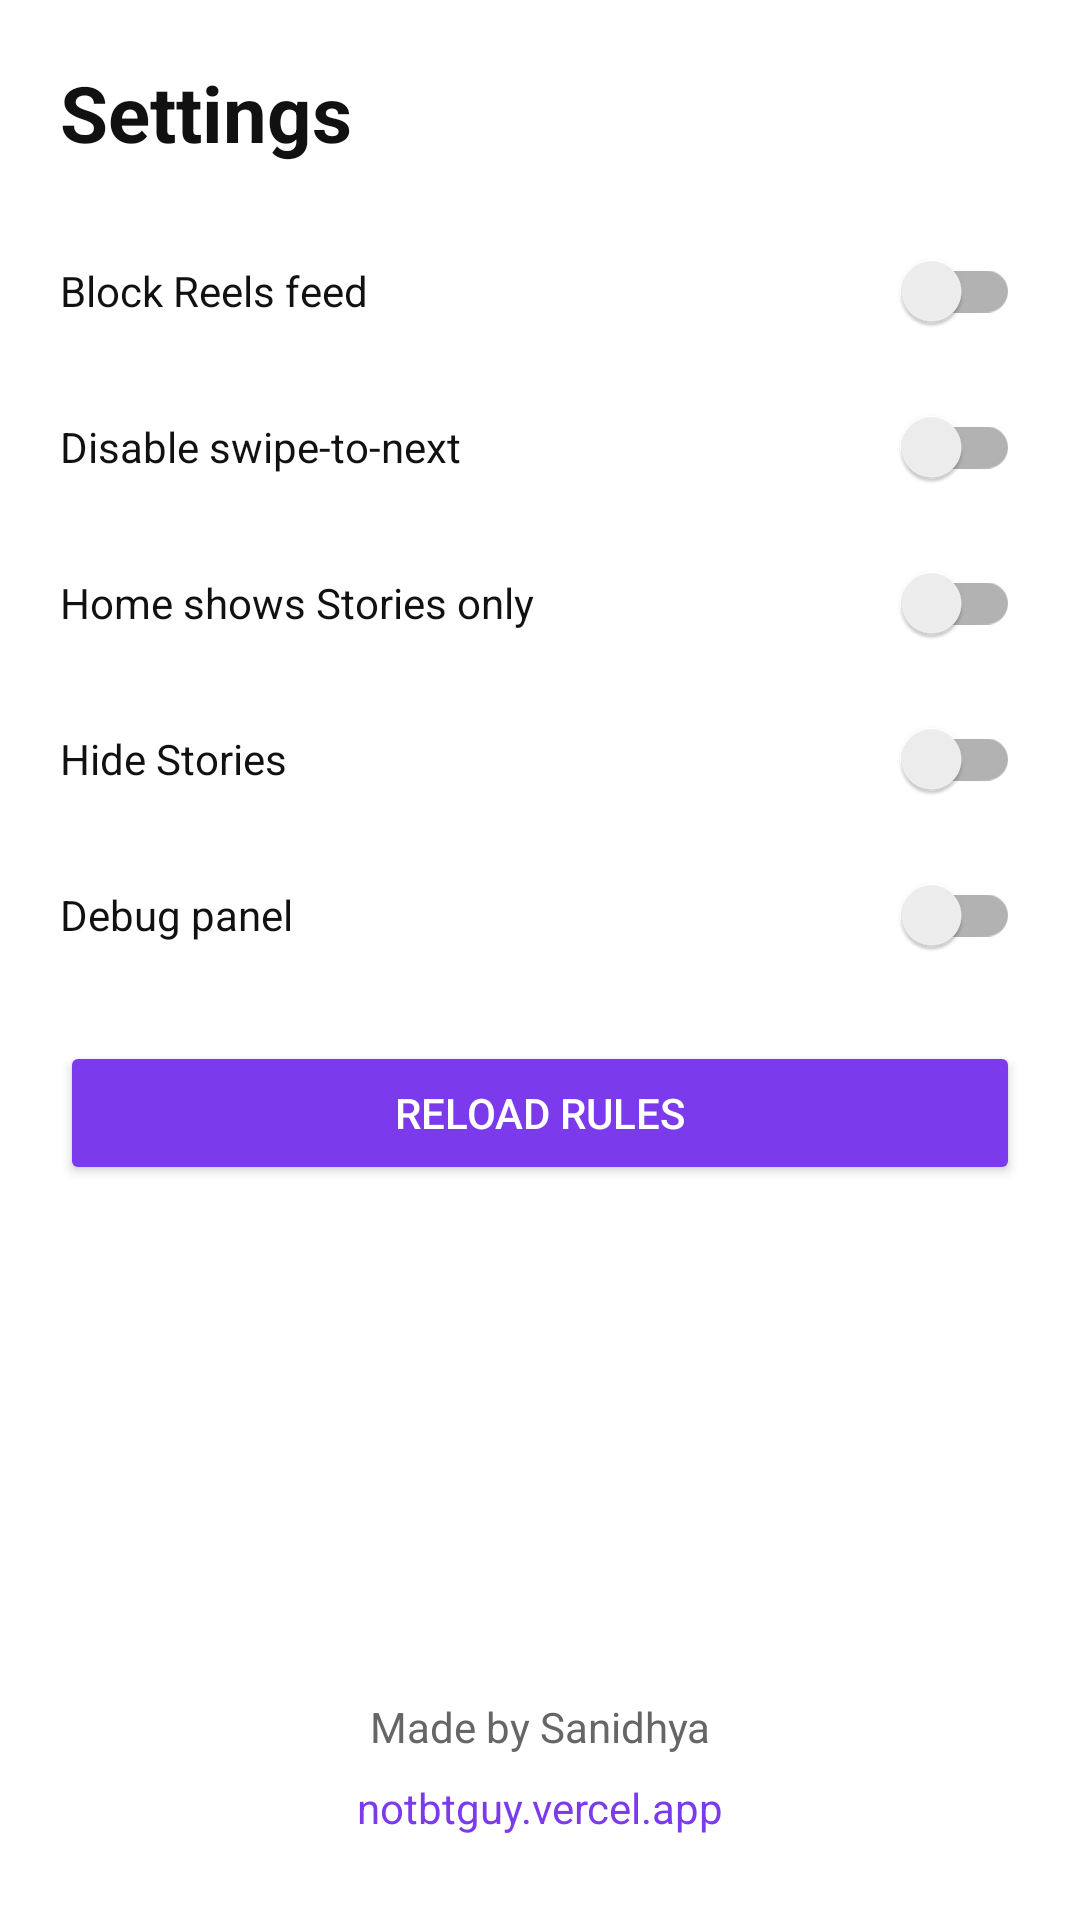

Write the Android layout XML for this screen, with the resource values it uses.
<!-- AndroidManifest.xml: activity theme Theme.Bestie -->
<!-- res/layout/activity_settings.xml -->
<?xml version="1.0" encoding="utf-8"?>
<ScrollView xmlns:android="http://schemas.android.com/apk/res/android"
    android:layout_width="match_parent"
    android:layout_height="match_parent"
    android:background="@color/bg"
    android:fillViewport="true">

    <LinearLayout
        android:layout_width="match_parent"
        android:layout_height="wrap_content"
        android:orientation="vertical"
        android:padding="20dp">

        <TextView
            android:layout_width="wrap_content"
            android:layout_height="wrap_content"
            android:layout_marginBottom="16dp"
            android:text="@string/settings_title"
            android:textColor="@color/text_primary"
            android:textSize="26sp"
            android:textStyle="bold" />

        <androidx.appcompat.widget.SwitchCompat
            android:id="@+id/switchBlockReels"
            android:layout_width="match_parent"
            android:layout_height="wrap_content"
            android:minHeight="52dp"
            android:text="@string/setting_block_reels"
            android:textColor="@color/text_primary" />

        <androidx.appcompat.widget.SwitchCompat
            android:id="@+id/switchDisableSwipe"
            android:layout_width="match_parent"
            android:layout_height="wrap_content"
            android:minHeight="52dp"
            android:text="@string/setting_disable_swipe"
            android:textColor="@color/text_primary" />

        <androidx.appcompat.widget.SwitchCompat
            android:id="@+id/switchStoriesOnlyHome"
            android:layout_width="match_parent"
            android:layout_height="wrap_content"
            android:minHeight="52dp"
            android:text="@string/setting_stories_only_home"
            android:textColor="@color/text_primary" />

        <androidx.appcompat.widget.SwitchCompat
            android:id="@+id/switchHideStories"
            android:layout_width="match_parent"
            android:layout_height="wrap_content"
            android:minHeight="52dp"
            android:text="@string/setting_hide_stories"
            android:textColor="@color/text_primary" />

        <androidx.appcompat.widget.SwitchCompat
            android:id="@+id/switchDebug"
            android:layout_width="match_parent"
            android:layout_height="wrap_content"
            android:minHeight="52dp"
            android:text="@string/setting_debug"
            android:textColor="@color/text_primary" />

        <TextView
            android:id="@+id/debugInfo"
            android:layout_width="match_parent"
            android:layout_height="wrap_content"
            android:layout_marginTop="8dp"
            android:fontFamily="monospace"
            android:textColor="@color/text_secondary"
            android:textSize="12sp"
            android:visibility="gone" />

        <Button
            android:id="@+id/reloadRules"
            android:layout_width="match_parent"
            android:layout_height="wrap_content"
            android:layout_marginTop="16dp"
            android:backgroundTint="@color/bestie_purple"
            android:text="@string/reload_rules"
            android:textColor="#FFFFFF" />

        <Space
            android:layout_width="match_parent"
            android:layout_height="0dp"
            android:layout_weight="1" />

        <TextView
            android:id="@+id/versionLabel"
            android:layout_width="match_parent"
            android:layout_height="wrap_content"
            android:layout_marginTop="32dp"
            android:gravity="center"
            android:textColor="@color/text_secondary"
            android:textSize="13sp" />

        <TextView
            android:layout_width="match_parent"
            android:layout_height="wrap_content"
            android:layout_marginTop="8dp"
            android:gravity="center"
            android:text="@string/made_by"
            android:textColor="@color/text_secondary"
            android:textSize="14sp" />

        <TextView
            android:id="@+id/madeByLink"
            android:layout_width="match_parent"
            android:layout_height="wrap_content"
            android:gravity="center"
            android:padding="8dp"
            android:text="@string/made_by_link"
            android:textColor="@color/bestie_purple"
            android:textSize="14sp" />
    </LinearLayout>
</ScrollView>
<!-- resources referenced by this layout -->
<resources>
  <color name="bestie_purple">#7C3AED</color>
  <color name="bg">#FFFFFF</color>
  <color name="text_primary">#111111</color>
  <color name="text_secondary">#666666</color>
  <string name="made_by">Made by Sanidhya</string>
  <string name="made_by_link">notbtguy.vercel.app</string>
  <string name="reload_rules">Reload rules</string>
  <string name="setting_block_reels">Block Reels feed</string>
  <string name="setting_debug">Debug panel</string>
  <string name="setting_disable_swipe">Disable swipe-to-next</string>
  <string name="setting_hide_stories">Hide Stories</string>
  <string name="setting_stories_only_home">Home shows Stories only</string>
  <string name="settings_title">Settings</string>
  <style name="Theme.Bestie" parent="Theme.MaterialComponents.DayNight.NoActionBar">
          <item name="colorPrimary">@color/bestie_purple</item>
          <item name="colorPrimaryDark">@color/bestie_purple_dark</item>
          <item name="colorSecondary">@color/bestie_purple</item>
          <item name="android:windowBackground">@color/bg</item>
          <item name="android:statusBarColor">@color/bar_bg</item>
          <item name="android:navigationBarColor">@color/bar_bg</item>
          <item name="android:windowLightStatusBar" tools:targetApi="m">true</item>
      </style>
  <color name="bestie_purple_dark">#5B21B6</color>
  <color name="bar_bg">#F7F7F7</color>
</resources>
